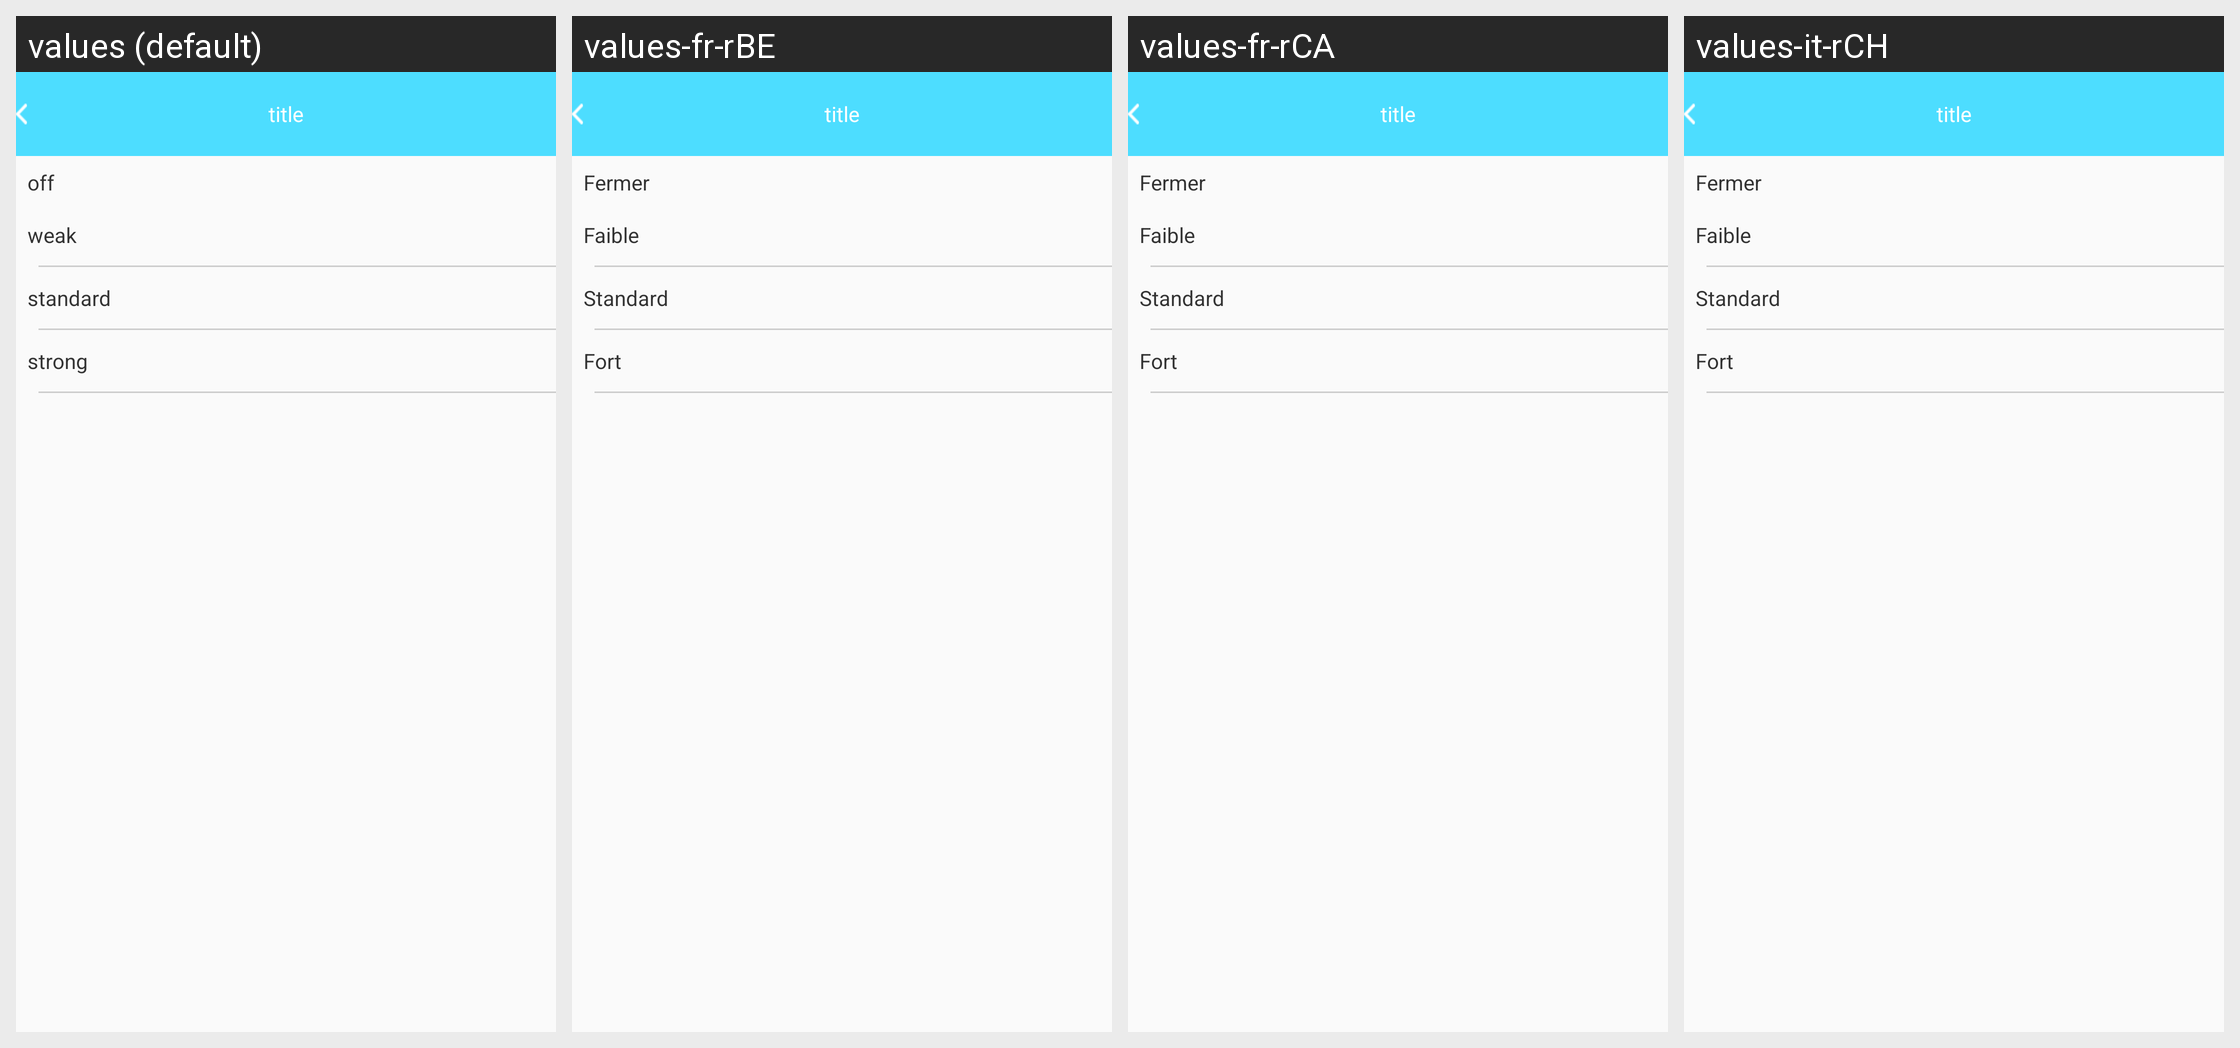

For this localized Android screen grid, give each drawn string resource with its value in every locale shown.
Android screen res/layout/b18i_shock_layout.xml rendered under 4 locales, left to right: values (default), values-fr-rBE, values-fr-rCA, values-it-rCH. Device: Nexus 5 (rendered at 1080×1920; each locale shown at half size, 540×960, under a caption strip naming it); theme AppTheme.
Other locales in the repository, not shown: values-de-rDE, values-en, values-es-rES, values-fr-rFR, values-it-rIT, values-ja-rJP, values-ko-rKR, values-pt-rBR, values-ru-rRU, values-vi-rVN, values-zh, values-zh-rCN, values-zh-rHK, values-zh-rTW.
Strings drawn on this screen, with the default value and each locale's value (text and hints the layout hard-codes, and strings that could not be matched under every locale, appear in the picture but are not listed):

close_str
  values: off
  values-fr-rBE: Fermer
  values-fr-rCA: Fermer
  values-it-rCH: Fermer

weak_str
  values: weak
  values-fr-rBE: Faible
  values-fr-rCA: Faible
  values-it-rCH: Faible

standard_str
  values: standard
  values-fr-rBE: Standard
  values-fr-rCA: Standard
  values-it-rCH: Standard

strong_str
  values: strong
  values-fr-rBE: Fort
  values-fr-rCA: Fort
  values-it-rCH: Fort
